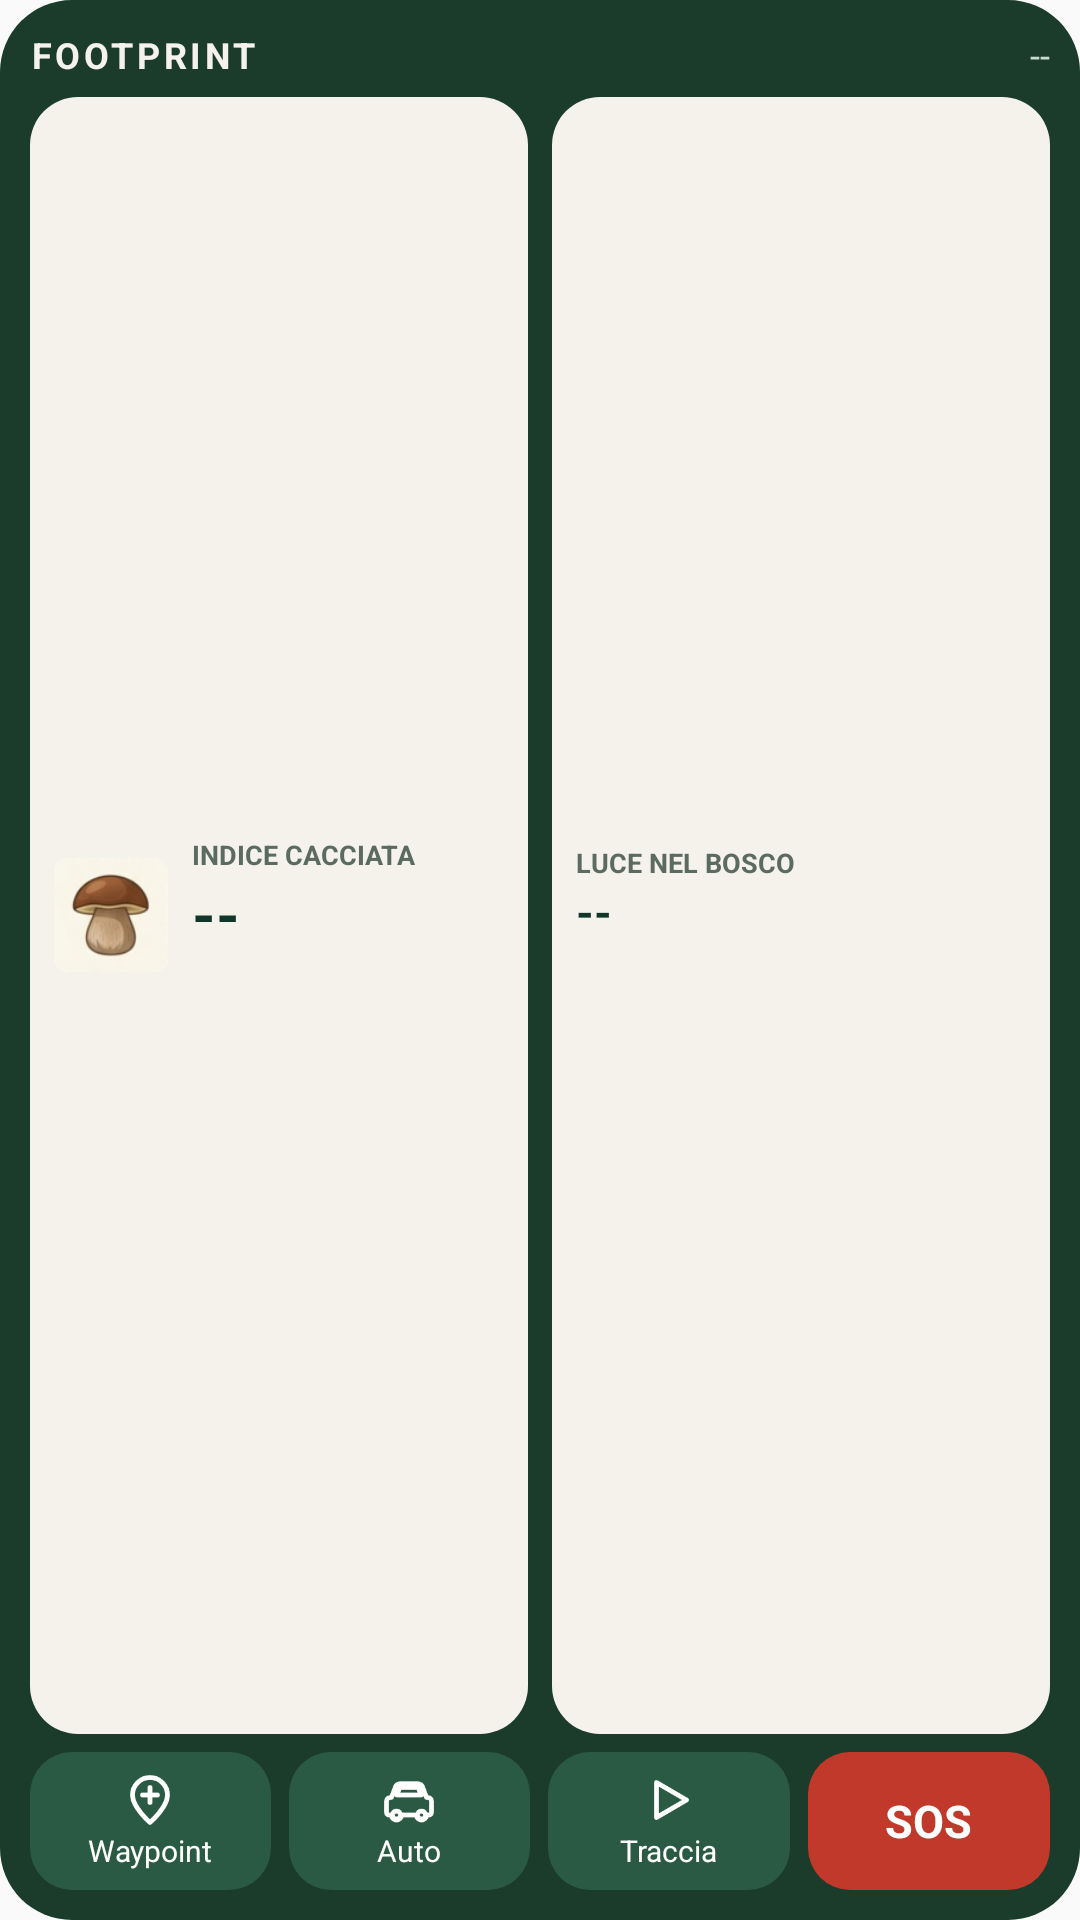

The Android layout XML behind this screen, and the referenced resources:
<!-- AndroidManifest.xml: application theme AppTheme -->
<!-- res/layout/widget_main.xml -->
<?xml version="1.0" encoding="utf-8"?>
<LinearLayout xmlns:android="http://schemas.android.com/apk/res/android"
    android:layout_width="match_parent"
    android:layout_height="match_parent"
    android:orientation="vertical"
    android:padding="10dp"
    android:background="@drawable/widget_bg2">

    <LinearLayout android:layout_width="match_parent" android:layout_height="wrap_content" android:orientation="horizontal" android:gravity="center_vertical">
        <TextView android:layout_width="0dp" android:layout_height="wrap_content" android:layout_weight="1" android:text="FOOTPRINT" android:textColor="#F5F2EB" android:textStyle="bold" android:textSize="12sp" android:letterSpacing="0.1" />
        <TextView android:id="@+id/w_place" android:layout_width="wrap_content" android:layout_height="wrap_content" android:text="--" android:textColor="#C3DCCB" android:textSize="12sp" android:singleLine="true" />
    </LinearLayout>

    <LinearLayout android:layout_width="match_parent" android:layout_height="0dp" android:layout_weight="1" android:orientation="horizontal" android:layout_marginTop="6dp" android:layout_marginBottom="6dp">
        <LinearLayout android:id="@+id/w_card1" android:layout_width="0dp" android:layout_height="match_parent" android:layout_weight="1" android:orientation="horizontal" android:gravity="center_vertical" android:padding="8dp" android:background="@drawable/card_bg">
            <ImageView android:id="@+id/w_icon" android:layout_width="38dp" android:layout_height="38dp" android:src="@drawable/w_porcino" />
            <LinearLayout android:layout_width="0dp" android:layout_height="wrap_content" android:layout_weight="1" android:orientation="vertical" android:layout_marginStart="8dp">
                <TextView android:layout_width="wrap_content" android:layout_height="wrap_content" android:text="INDICE CACCIATA" android:textColor="#5B6B60" android:textSize="9sp" android:textStyle="bold" />
                <TextView android:id="@+id/w_score" android:layout_width="wrap_content" android:layout_height="wrap_content" android:text="--" android:textColor="#12372A" android:textStyle="bold" android:textSize="20sp" />
                <TextView android:id="@+id/w_prof" android:layout_width="wrap_content" android:layout_height="wrap_content" android:text="" android:textColor="#5B6B60" android:textSize="10sp" android:singleLine="true" />
            </LinearLayout>
        </LinearLayout>
        <LinearLayout android:id="@+id/w_card2" android:layout_width="0dp" android:layout_height="match_parent" android:layout_weight="1" android:orientation="vertical" android:gravity="center_vertical" android:padding="8dp" android:layout_marginStart="8dp" android:background="@drawable/card_bg">
            <TextView android:layout_width="wrap_content" android:layout_height="wrap_content" android:text="LUCE NEL BOSCO" android:textColor="#5B6B60" android:textSize="9sp" android:textStyle="bold" />
            <TextView android:id="@+id/w_sun" android:layout_width="wrap_content" android:layout_height="wrap_content" android:text="--" android:textColor="#12372A" android:textStyle="bold" android:textSize="15sp" />
            <TextView android:id="@+id/w_left" android:layout_width="wrap_content" android:layout_height="wrap_content" android:text="" android:textColor="#5B6B60" android:textSize="11sp" />
        </LinearLayout>
    </LinearLayout>

    <LinearLayout android:layout_width="match_parent" android:layout_height="46dp" android:orientation="horizontal">
        <LinearLayout android:id="@+id/w_wp" android:layout_width="0dp" android:layout_height="match_parent" android:layout_weight="1" android:orientation="vertical" android:gravity="center" android:background="@drawable/btn_bg">
            <ImageView android:layout_width="20dp" android:layout_height="20dp" android:src="@drawable/w_ic_pin" />
            <TextView android:layout_width="wrap_content" android:layout_height="wrap_content" android:text="Waypoint" android:textColor="#FFFFFF" android:textSize="10sp" />
        </LinearLayout>
        <LinearLayout android:id="@+id/w_car" android:layout_width="0dp" android:layout_height="match_parent" android:layout_weight="1" android:orientation="vertical" android:gravity="center" android:layout_marginStart="6dp" android:background="@drawable/btn_bg">
            <ImageView android:layout_width="20dp" android:layout_height="20dp" android:src="@drawable/w_ic_car" />
            <TextView android:layout_width="wrap_content" android:layout_height="wrap_content" android:text="Auto" android:textColor="#FFFFFF" android:textSize="10sp" />
        </LinearLayout>
        <LinearLayout android:id="@+id/w_rec" android:layout_width="0dp" android:layout_height="match_parent" android:layout_weight="1" android:orientation="vertical" android:gravity="center" android:layout_marginStart="6dp" android:background="@drawable/btn_bg">
            <ImageView android:id="@+id/w_rec_ic" android:layout_width="20dp" android:layout_height="20dp" android:src="@drawable/w_ic_play" />
            <TextView android:id="@+id/w_rec_t" android:layout_width="wrap_content" android:layout_height="wrap_content" android:text="Traccia" android:textColor="#FFFFFF" android:textSize="10sp" />
        </LinearLayout>
        <LinearLayout android:id="@+id/w_sos" android:layout_width="0dp" android:layout_height="match_parent" android:layout_weight="1" android:orientation="vertical" android:gravity="center" android:layout_marginStart="6dp" android:background="@drawable/btn_sos_bg">
            <TextView android:layout_width="wrap_content" android:layout_height="wrap_content" android:text="SOS" android:textColor="#FFFFFF" android:textStyle="bold" android:textSize="15sp" />
        </LinearLayout>
    </LinearLayout>
</LinearLayout>
<!-- resources referenced by this layout -->
<resources>
  <!-- drawable btn_bg (drawable) -->
  <?xml version="1.0" encoding="utf-8"?>
  <shape xmlns:android="http://schemas.android.com/apk/res/android" android:shape="rectangle">
      <solid android:color="#2B5A44" />
      <corners android:radius="14dp" />
  </shape>
  <!-- drawable btn_sos_bg (drawable) -->
  <?xml version="1.0" encoding="utf-8"?>
  <shape xmlns:android="http://schemas.android.com/apk/res/android" android:shape="rectangle">
      <solid android:color="#C0392B" />
      <corners android:radius="14dp" />
  </shape>
  <!-- drawable card_bg (drawable) -->
  <?xml version="1.0" encoding="utf-8"?>
  <shape xmlns:android="http://schemas.android.com/apk/res/android" android:shape="rectangle">
      <solid android:color="#F5F2EB" />
      <corners android:radius="16dp" />
  </shape>
  <!-- drawable w_ic_car: png bitmap (drawable-nodpi, 1650 bytes) -->
  <!-- drawable w_ic_pin: png bitmap (drawable-nodpi, 2407 bytes) -->
  <!-- drawable w_ic_play: png bitmap (drawable-nodpi, 1131 bytes) -->
  <!-- drawable w_porcino: png bitmap (drawable-nodpi, 12360 bytes) -->
  <!-- drawable widget_bg2 (drawable) -->
  <?xml version="1.0" encoding="utf-8"?>
  <shape xmlns:android="http://schemas.android.com/apk/res/android" android:shape="rectangle">
      <solid android:color="#1B3B2B" />
      <corners android:radius="24dp" />
  </shape>
  <style name="AppTheme" parent="Theme.AppCompat.Light.DarkActionBar">
          
          <item name="colorPrimary">@color/colorPrimary</item>
          <item name="colorPrimaryDark">@color/colorPrimaryDark</item>
          <item name="colorAccent">@color/colorAccent</item>
      </style>
  <color name="colorPrimary">#12372A</color>
  <color name="colorPrimaryDark">#0A281D</color>
  <color name="colorAccent">#D28A2C</color>
</resources>
